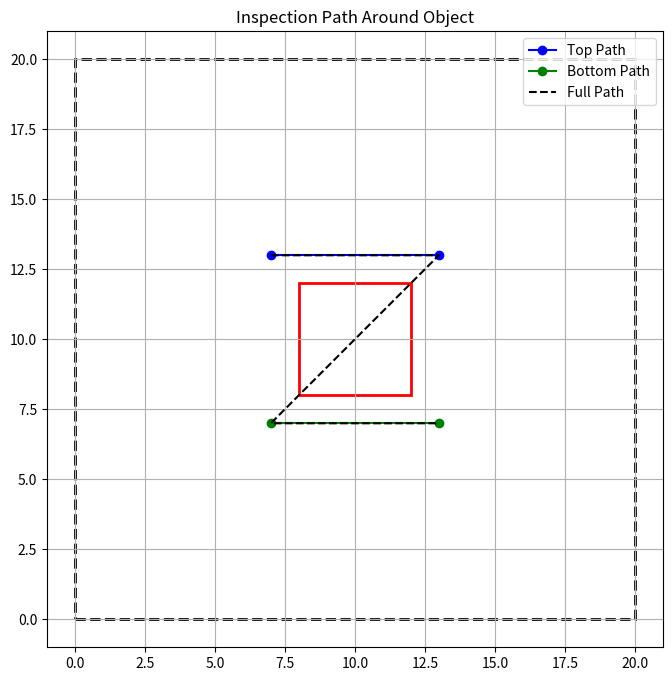

Here is the Python script that generated this plot:
import matplotlib.pyplot as plt
import numpy as np

# Define geofence and inspection area
geofence = ((0, 0), (20, 20))  # xmin, ymin, xmax, ymax
inspection_area = ((8, 8), (12, 12))  # xmin, ymin, xmax, ymax
margin = 1.0  # margin from inspection area for vehicle path

def create_path_around_inspection(inspection_area, geofence, margin=1.0):
    (ixmin, iymin), (ixmax, iymax) = inspection_area
    (gxmin, gymin), (gxmax, gymax) = geofence

    # Define top path
    top_y = iymax + margin
    bottom_y = iymin - margin

    top_possible = gymin < top_y < gymax
    bottom_possible = gymin < bottom_y < gymax

    top_path = [(ixmin - margin, top_y), (ixmax + margin, top_y)] if top_possible else None
    bottom_path = [(ixmax + margin, bottom_y), (ixmin - margin, bottom_y)] if bottom_possible else None

    if top_possible and bottom_possible:
        full_path = top_path + bottom_path[::-1]
    elif top_possible:
        full_path = top_path
    elif bottom_possible:
        full_path = bottom_path
    else:
        full_path = []

    return full_path, top_path, bottom_path

# Generate paths
full_path, top_path, bottom_path = create_path_around_inspection(inspection_area, geofence, margin=margin)

# Plotting
fig, ax = plt.subplots(figsize=(8, 8))
(axmin, aymin), (axmax, aymax) = geofence
ax.set_xlim(axmin - 1, axmax + 1)
ax.set_ylim(aymin - 1, aymax + 1)

# Draw geofence
geofence_rect = plt.Rectangle((axmin, aymin), axmax - axmin, aymax - aymin,
                              edgecolor='black', facecolor='none', linewidth=2, linestyle='--')
ax.add_patch(geofence_rect)

# Draw inspection area
(ixmin, iymin), (ixmax, iymax) = inspection_area
inspection_rect = plt.Rectangle((ixmin, iymin), ixmax - ixmin, iymax - iymin,
                                edgecolor='red', facecolor='none', linewidth=2)
ax.add_patch(inspection_rect)

# Draw paths
if top_path:
    tx, ty = zip(*top_path)
    ax.plot(tx, ty, 'bo-', label='Top Path')
if bottom_path:
    bx, by = zip(*bottom_path)
    ax.plot(bx, by, 'go-', label='Bottom Path')

if full_path:
    fx, fy = zip(*full_path)
    ax.plot(fx, fy, 'k--', label='Full Path')

ax.set_aspect('equal')
ax.set_title("Inspection Path Around Object")
ax.legend()
plt.grid(True)
plt.show()
